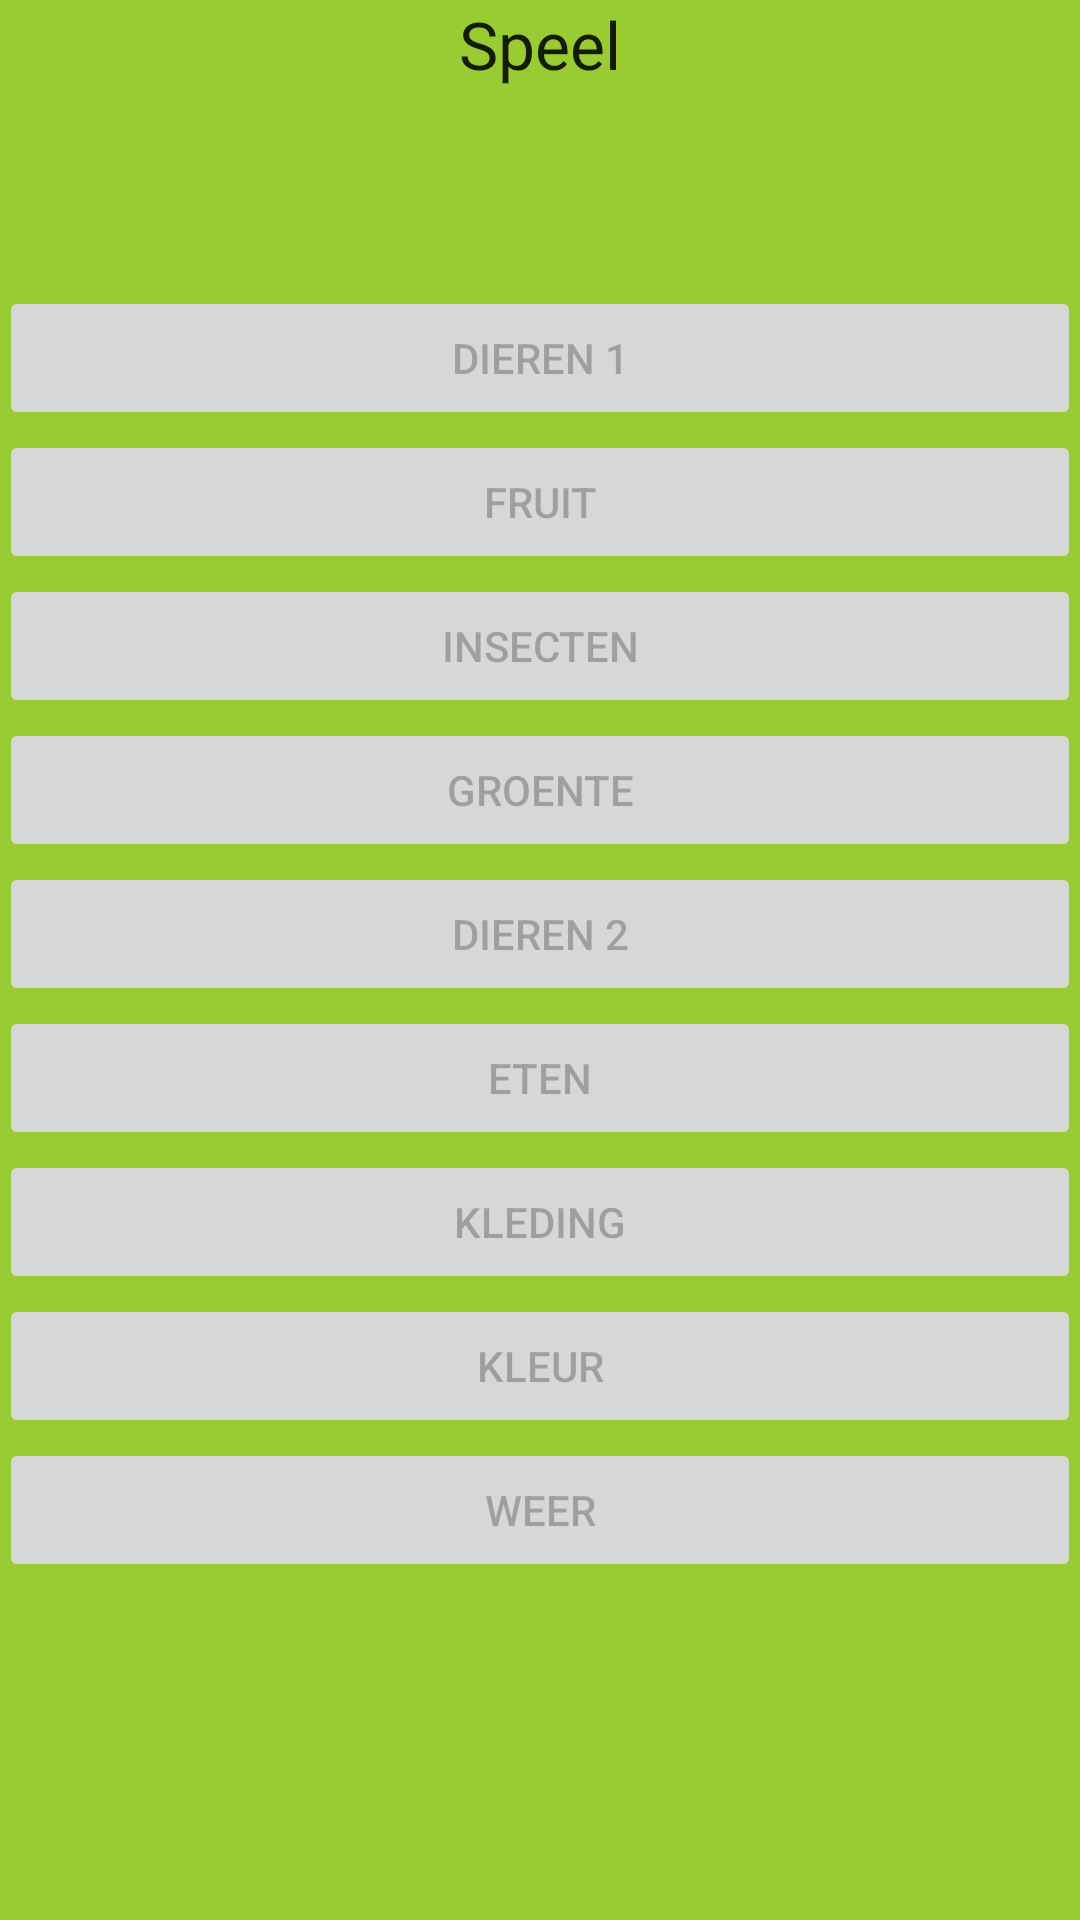

Produce the Android XML layout that renders to this screen, including the resource entries it uses.
<!-- AndroidManifest.xml: application theme AppTheme -->
<!-- res/layout/activity_speel.xml -->
<?xml version="1.0" encoding="utf-8"?>
<RelativeLayout xmlns:android="http://schemas.android.com/apk/res/android"
    xmlns:tools="http://schemas.android.com/tools"
    android:layout_width="match_parent"
    android:layout_height="match_parent"
    android:paddingBottom="@dimen/activity_vertical_margin"
    android:paddingLeft="@dimen/activity_horizontal_margin"
    android:paddingRight="@dimen/activity_horizontal_margin"
    android:paddingTop="@dimen/activity_vertical_margin"
    android:background="#99cc33"
    tools:context="com.example.dennis.amazichquiz.OefenActivity">

    <Button
        android:layout_width="wrap_content"
        android:layout_height="wrap_content"
        android:text="Dieren 1"
        android:id="@+id/button4"
        android:layout_marginTop="66dp"
        android:layout_below="@+id/textView"
        android:layout_alignParentLeft="true"
        android:layout_alignParentStart="true"
        android:layout_alignParentRight="true"
        android:layout_alignParentEnd="true"
        android:enabled="false"/>

    <Button
        android:layout_width="wrap_content"
        android:layout_height="wrap_content"
        android:text="Fruit"
        android:id="@+id/button5"
        android:layout_below="@+id/button4"
        android:layout_alignParentRight="true"
        android:layout_alignParentEnd="true"
        android:layout_alignParentLeft="true"
        android:layout_alignParentStart="true"
        android:enabled="false" />

    <Button
        android:layout_width="wrap_content"
        android:layout_height="wrap_content"
        android:text="Insecten"
        android:id="@+id/button6"
        android:layout_below="@+id/button5"
        android:layout_alignParentRight="true"
        android:layout_alignParentEnd="true"
        android:layout_alignParentLeft="true"
        android:layout_alignParentStart="true"
        android:enabled="false" />

    <Button
        android:layout_width="wrap_content"
        android:layout_height="wrap_content"
        android:text="Groente"
        android:id="@+id/button7"
        android:layout_below="@+id/button6"
        android:layout_alignParentRight="true"
        android:layout_alignParentEnd="true"
        android:layout_alignParentLeft="true"
        android:layout_alignParentStart="true"
        android:enabled="false"/>

    <Button
        android:layout_width="wrap_content"
        android:layout_height="wrap_content"
        android:text="Dieren 2"
        android:id="@+id/button8"
        android:layout_below="@+id/button7"
        android:layout_alignParentRight="true"
        android:layout_alignParentEnd="true"
        android:layout_alignParentLeft="true"
        android:layout_alignParentStart="true"
        android:enabled="false"/>

    <Button
        android:layout_width="wrap_content"
        android:layout_height="wrap_content"
        android:text="Eten"
        android:id="@+id/button9"
        android:layout_below="@+id/button8"
        android:layout_alignParentRight="true"
        android:layout_alignParentEnd="true"
        android:layout_alignParentLeft="true"
        android:layout_alignParentStart="true"
        android:enabled="false"/>

    <Button
        android:layout_width="wrap_content"
        android:layout_height="wrap_content"
        android:text="Kleding"
        android:id="@+id/button10"
        android:layout_below="@+id/button9"
        android:layout_alignParentRight="true"
        android:layout_alignParentEnd="true"
        android:layout_alignParentLeft="true"
        android:layout_alignParentStart="true"
        android:enabled="false"/>

    <Button
        android:layout_width="wrap_content"
        android:layout_height="wrap_content"
        android:text="Kleur"
        android:id="@+id/button11"
        android:layout_alignParentStart="true"
        android:layout_below="@+id/button10"
        android:layout_alignParentLeft="true"
        android:layout_alignParentRight="true"
        android:layout_alignParentEnd="true"
        android:enabled="false"/>

    <Button
        android:layout_width="wrap_content"
        android:layout_height="wrap_content"
        android:text="Weer"
        android:id="@+id/button12"
        android:layout_alignParentStart="true"
        android:layout_below="@+id/button11"
        android:layout_alignParentLeft="true"
        android:layout_alignParentRight="true"
        android:layout_alignParentEnd="true"
        android:enabled="false"/>

    <TextView
        android:layout_width="wrap_content"
        android:layout_height="wrap_content"
        android:textAppearance="?android:attr/textAppearanceLarge"
        android:text="Speel"
        android:id="@+id/textView"
        android:layout_alignParentTop="true"
        android:layout_centerHorizontal="true" />

</RelativeLayout>
<!-- resources referenced by this layout -->
<resources>
  <style name="AppTheme" parent="Theme.AppCompat.Light.NoActionBar">
  
          
          <item name="colorPrimary">@color/colorPrimary</item>
          <item name="colorPrimaryDark">@color/colorPrimaryDark</item>
          <item name="colorAccent">@color/colorAccent</item>
      </style>
  <!-- not gathered from this repository: default colours our renderer supplied (Android Studio template values) -->
  <color name="colorPrimary">#FF6200EE</color>
  <color name="colorPrimaryDark">#FF3700B3</color>
  <color name="colorAccent">#FF03DAC5</color>
</resources>
